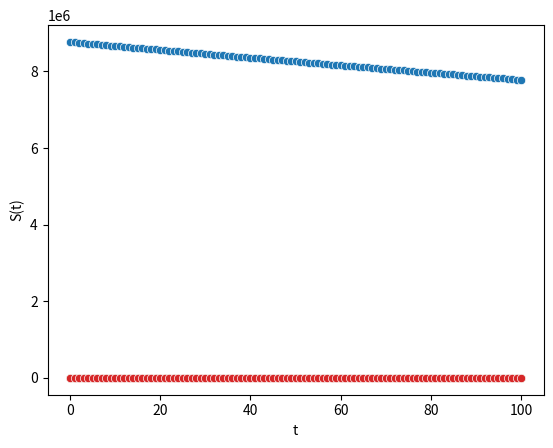

Source code (Python):
import numpy as np 
import pandas as pd 
import matplotlib as mpl 
import matplotlib.pyplot as plt 
import seaborn as sns

# Define arrays 
t = []
S = []
E = []
I = [] 
R = []
dS = [] 
dE = [] 
dI = [] 
dR = []

# Define initial variables 
S.append(8771761)    # No of population susceptible to Rubella
E.append(142)        # No of population with symptoms of Rubella 
I.append(37)        # No of population infected with Rubella 
R.append(30)         # No of population recovered from Rubella 

# Parameter values 
h = 1
N = 1
sigma = 0.309 
beta = 0.00000002 
alpha = 0.4 
gamma = 0.1667 
delta = 0.14 
mu = 0.0012 
theta = 0.0187

# Define system of differential equations 
# dS/dt 
def dS(R, E, S):
    return (1 - sigma)*theta*N + delta*R - beta*S*E - mu*S 
# dE/dt
def dE(S, E):
    return beta*S*E - alpha*E - mu*E
# dI/dt 
def dI(E, I):
    return alpha*E - gamma*I - mu*I 
# dR/dt 
def dR(I, R):
    return gamma*I + sigma*theta*N - delta*R - mu*R


for i in range(0,100):
    t.append(i)
    # Runge-Kutta Method Order 4 for dS/dt
    k1 = h * dS(R[i], E[i], S[i])
    k2 = h * dS(R[i]+(h/2), E[i]+(h/2), S[i]+(k1/2))
    k3 = h * dS(R[i]+(h/2), E[i]+(h/2), S[i]+(k2/2))
    k4 = h * dS(R[i]+h, E[i]+h, S[i]+k3)
    S.append(S[i] + (1/6)*(k1 + 2*k2 + 2*k3 + k4))

    # Runge-Kutta Method order 4 for dE/dt 
    l1 = h * dE(S[i], E[i]) 
    l2 = h * dE(S[i]+(h/2), E[i]+(l1/2)) 
    l3 = h * dE(S[i]+(h/2), E[i]+(l2/2)) 
    l4 = h * dE(S[i]+h, E[i]+l3)
    E.append(E[i] + (1/6)*(l1 + 2*l2 + 2*l3 + l4))

    # Runge-Kutta Method order 4 for dI/dt 
    m1 = h * dI(E[i], I[i]) 
    m2 = h * dI(E[i]+(h/2), I[i]+(m1/2))
    m3 = h * dI(E[i]+(h/2), I[i]+(m2/2))
    m4 = h * dI(E[i]+h, I[i]+m3)
    I.append(I[i] + (1/6)*(m1 + 2*m2 + 2*m3 + m4))

    # Runge-Kutta Method order 4 for dR/dt 
    n1 = h * dR(I[i], R[i]) 
    n2 = h * dR(I[i]+(h/2), R[i]+(n1/2)) 
    n3 = h * dR(I[i]+(h/2), R[i]+(n2/2)) 
    n4 = h * dR(I[i]+h, R[i]+n3)
    R.append(R[i] + (1/6)*(n1 + 2*n2 + 2*n3 + n4))

t = list(range(0,101))
d = {'t':t, 'S(t)':S, 'E(t)':E, 'I(t)':I, 'R(t)':R}
df = pd.DataFrame(data=d)
df

S_plot = sns.scatterplot(x='t', y='S(t)', data=df)

E_plot = sns.scatterplot(x='t', y='E(t)', data=df)

I_plot = sns.scatterplot(x='t', y='I(t)', data=df)

R_plot = sns.scatterplot(x='t', y='R(t)', data=df)

